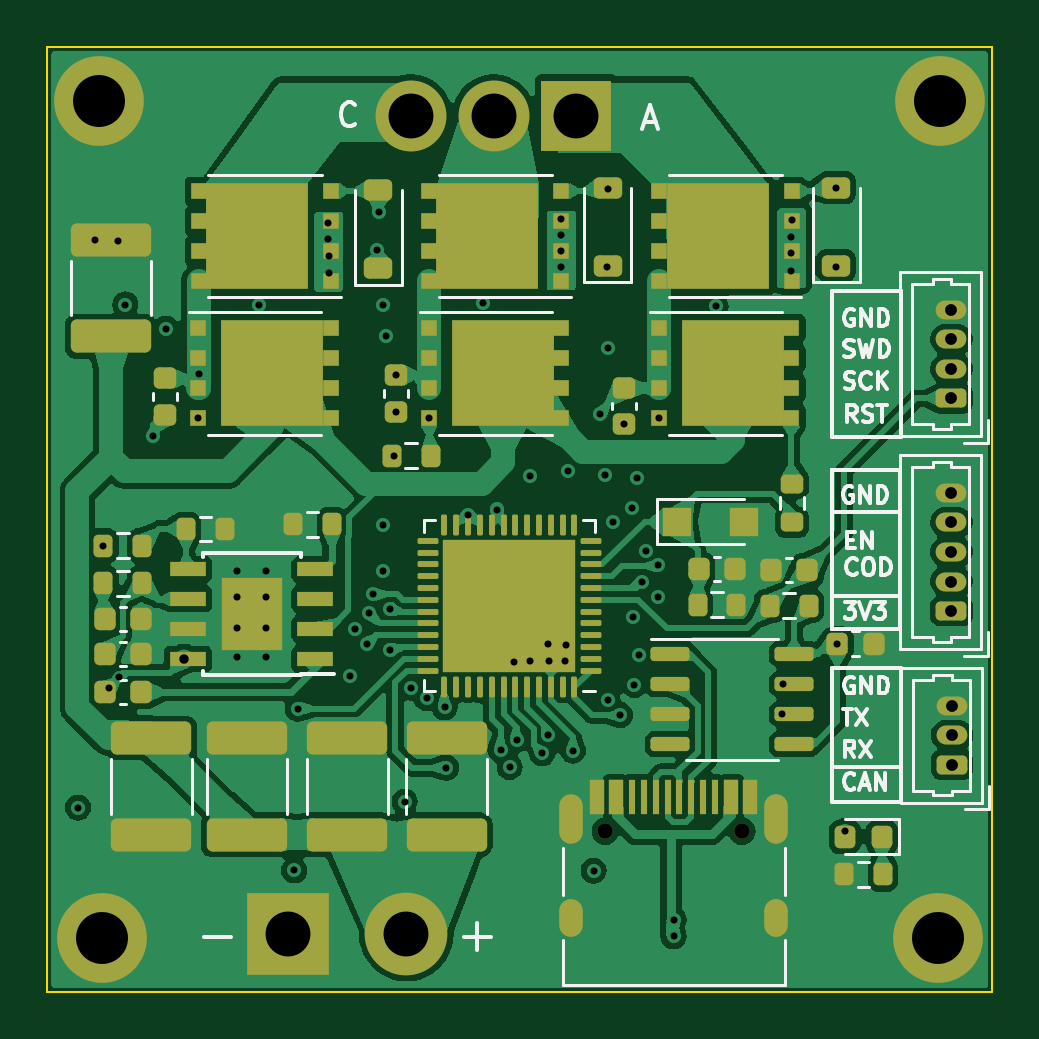
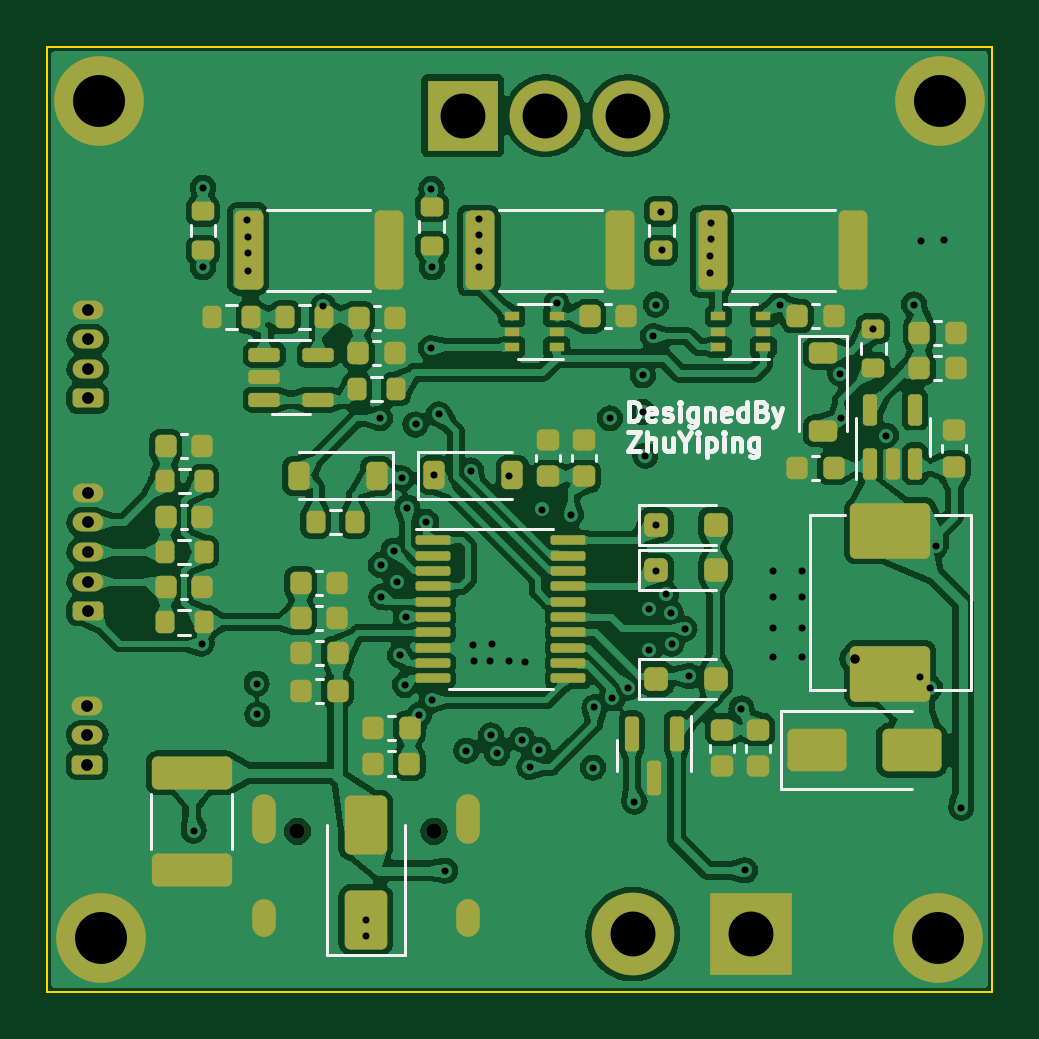
Circuit board: 13 layer files. Board 40.0 x 40.0 mm.
- bottom_copper: FOC2-B_Cu.gbr (284696 bytes)
- bottom_mask: FOC2-B_Mask.gbr (8997 bytes)
- paste: FOC2-B_Paste.gbr (7741 bytes)
- bottom_silk: FOC2-B_Silkscreen.gbr (16387 bytes)
- outline: FOC2-Edge_Cuts.gbr (602 bytes)
- top_copper: FOC2-F_Cu.gbr (195101 bytes)
- top_mask: FOC2-F_Mask.gbr (9578 bytes)
- paste: FOC2-F_Paste.gbr (9264 bytes)
- top_silk: FOC2-F_Silkscreen.gbr (26160 bytes)
- inner_copper: FOC2-In1_Cu.gbr (98295 bytes)
- inner_copper: FOC2-In2_Cu.gbr (74691 bytes)
- drill: FOC2-NPTH.drl (365 bytes)
- drill: FOC2-PTH.drl (2820 bytes)

=== bottom_copper: FOC2-B_Cu.gbr (284696 bytes, source omitted) ===
=== bottom_mask: FOC2-B_Mask.gbr (8997 bytes, source omitted) ===
=== paste: FOC2-B_Paste.gbr (7741 bytes, source omitted) ===
=== bottom_silk: FOC2-B_Silkscreen.gbr (16387 bytes, source omitted) ===
=== outline: FOC2-Edge_Cuts.gbr ===
%TF.GenerationSoftware,KiCad,Pcbnew,7.0.8*%
%TF.CreationDate,2024-01-09T15:58:46+08:00*%
%TF.ProjectId,FOC2,464f4332-2e6b-4696-9361-645f70636258,rev?*%
%TF.SameCoordinates,Original*%
%TF.FileFunction,Profile,NP*%
%FSLAX46Y46*%
G04 Gerber Fmt 4.6, Leading zero omitted, Abs format (unit mm)*
G04 Created by KiCad (PCBNEW 7.0.8) date 2024-01-09 15:58:46*
%MOMM*%
%LPD*%
G01*
G04 APERTURE LIST*
%TA.AperFunction,Profile*%
%ADD10C,0.100000*%
%TD*%
G04 APERTURE END LIST*
D10*
X32000000Y-140000000D02*
X72000000Y-140000000D01*
X72000000Y-180000000D01*
X32000000Y-180000000D01*
X32000000Y-140000000D01*
M02*

=== top_copper: FOC2-F_Cu.gbr (195101 bytes, source omitted) ===
=== top_mask: FOC2-F_Mask.gbr (9578 bytes, source omitted) ===
=== paste: FOC2-F_Paste.gbr (9264 bytes, source omitted) ===
=== top_silk: FOC2-F_Silkscreen.gbr (26160 bytes, source omitted) ===
=== inner_copper: FOC2-In1_Cu.gbr (98295 bytes, source omitted) ===
=== inner_copper: FOC2-In2_Cu.gbr (74691 bytes, source omitted) ===
=== drill: FOC2-NPTH.drl ===
M48
; DRILL file {KiCad 7.0.8} date Tue Jan  9 15:58:49 2024
; FORMAT={-:-/ absolute / inch / decimal}
; #@! TF.CreationDate,2024-01-09T15:58:49+08:00
; #@! TF.GenerationSoftware,Kicad,Pcbnew,7.0.8
; #@! TF.FileFunction,NonPlated,1,4,NPTH
FMAT,2
INCH
; #@! TA.AperFunction,NonPlated,NPTH,ComponentDrill
T1C0.0256
%
G90
G05
T1
X2.1898Y-6.8189
X2.4173Y-6.8189
T0
M30

=== drill: FOC2-PTH.drl ===
M48
; DRILL file {KiCad 7.0.8} date Tue Jan  9 15:58:49 2024
; FORMAT={-:-/ absolute / inch / decimal}
; #@! TF.CreationDate,2024-01-09T15:58:49+08:00
; #@! TF.GenerationSoftware,Kicad,Pcbnew,7.0.8
; #@! TF.FileFunction,Plated,1,4,PTH
FMAT,2
INCH
; #@! TA.AperFunction,Plated,PTH,ViaDrill
T1C0.0118
; #@! TA.AperFunction,Plated,PTH,ComponentDrill
T2C0.0118
; #@! TA.AperFunction,Plated,PTH,ViaDrill
T3C0.0157
; #@! TA.AperFunction,Plated,PTH,ComponentDrill
T4C0.0197
; #@! TA.AperFunction,Plated,PTH,ComponentDrill
T5C0.0236
; #@! TA.AperFunction,Plated,PTH,ComponentDrill
T6C0.0748
; #@! TA.AperFunction,Plated,PTH,ComponentDrill
T7C0.0866
%
G90
G05
T1
X1.311Y-6.7795
X1.339Y-5.8339
X1.3533Y-6.3425
X1.3632Y-6.5797
X1.3783Y-5.8346
X1.3789Y-6.562
X1.3898Y-5.9409
X1.4366Y-6.1594
X1.4577Y-5.9813
X1.5118Y-6.1303
X1.5123Y-6.0561
X1.6132Y-5.9409
X1.6713Y-6.8839
X1.6772Y-6.6142
X1.7274Y-5.8051
X1.7283Y-5.8317
X1.7293Y-5.8602
X1.7293Y-5.8888
X1.7648Y-6.56
X1.7721Y-6.4813
X1.7933Y-6.5059
X1.7954Y-6.4543
X1.8031Y-6.4237
X1.81Y-5.8504
X1.812Y-5.7874
X1.8189Y-6.3848
X1.8199Y-5.9409
X1.8199Y-6.3081
X1.8248Y-5.9937
X1.8307Y-6.4478
X1.8312Y-6.5172
X1.8376Y-6.1929
X1.8415Y-6.0591
X1.8415Y-6.1201
X1.8556Y-6.7694
X1.866Y-6.5794
X1.8922Y-6.5969
X1.8962Y-6.1303
X1.9222Y-6.6122
X1.9247Y-6.7128
X1.9616Y-6.2913
X1.9852Y-5.939
X2.0098Y-6.2825
X2.0154Y-6.6831
X2.0305Y-6.7116
X2.0374Y-6.5364
X2.0425Y-6.6661
X2.064Y-6.2274
X2.065Y-6.5354
X2.0845Y-6.6889
X2.0935Y-6.5059
X2.0949Y-6.6587
X2.0965Y-6.5344
X2.1152Y-5.7982
X2.1152Y-5.8248
X2.1152Y-5.8514
X2.1152Y-5.8789
X2.123Y-6.5344
X2.124Y-6.5079
X2.128Y-6.2175
X2.1358Y-6.6844
X2.1707Y-6.8846
X2.1815Y-6.1236
X2.189Y-6.2254
X2.1929Y-5.8789
X2.1936Y-6.6004
X2.1939Y-5.748
X2.1949Y-6.0138
X2.2028Y-6.3031
X2.2146Y-6.625
X2.2205Y-6.1407
X2.2343Y-6.2795
X2.2362Y-6.4616
X2.2382Y-6.5748
X2.2431Y-6.2303
X2.2461Y-6.5256
X2.2512Y-6.4037
X2.257Y-6.351
X2.2776Y-6.4283
X2.2783Y-6.3752
X2.2796Y-6.1303
X2.3035Y-6.9661
X2.3035Y-6.9937
X2.374Y-5.9439
X2.4843Y-6.624
X2.4852Y-6.5728
X2.5Y-5.8278
X2.5Y-5.8543
X2.5Y-5.8848
X2.501Y-5.7992
X2.5748Y-5.7461
X2.5748Y-5.8789
X2.5768Y-6.5059
X2.59Y-6.8179
T2
X1.5768Y-6.3858
X1.5768Y-6.4291
X1.5768Y-6.4803
X1.5768Y-6.5276
X1.624Y-6.3858
X1.624Y-6.4291
X1.624Y-6.4803
X1.624Y-6.5276
T3
X1.4882Y-6.5315
T4
X2.7667Y-5.9498
X2.7667Y-5.999
X2.7667Y-6.0482
X2.7667Y-6.0974
X2.7667Y-6.2549
X2.7667Y-6.3041
X2.7667Y-6.3533
X2.7667Y-6.4026
X2.7667Y-6.4518
X2.7677Y-6.6093
X2.7677Y-6.6585
X2.7677Y-6.7077
T6
X1.6614Y-6.9902
X1.8583Y-6.9902
X1.8661Y-5.626
X2.0039Y-5.626
X2.1417Y-5.626
T7
X1.3465Y-5.6024
X1.3504Y-6.9961
X2.7441Y-6.9961
X2.748Y-5.6024
T5
G00X2.1335Y-6.7764
M15
G01X2.1335Y-6.8197
M16
G05
G00X2.1335Y-6.9508
M15
G01X2.1335Y-6.9744
M16
G05
G00X2.4736Y-6.7764
M15
G01X2.4736Y-6.8197
M16
G05
G00X2.4736Y-6.9508
M15
G01X2.4736Y-6.9744
M16
G05
T0
M30
